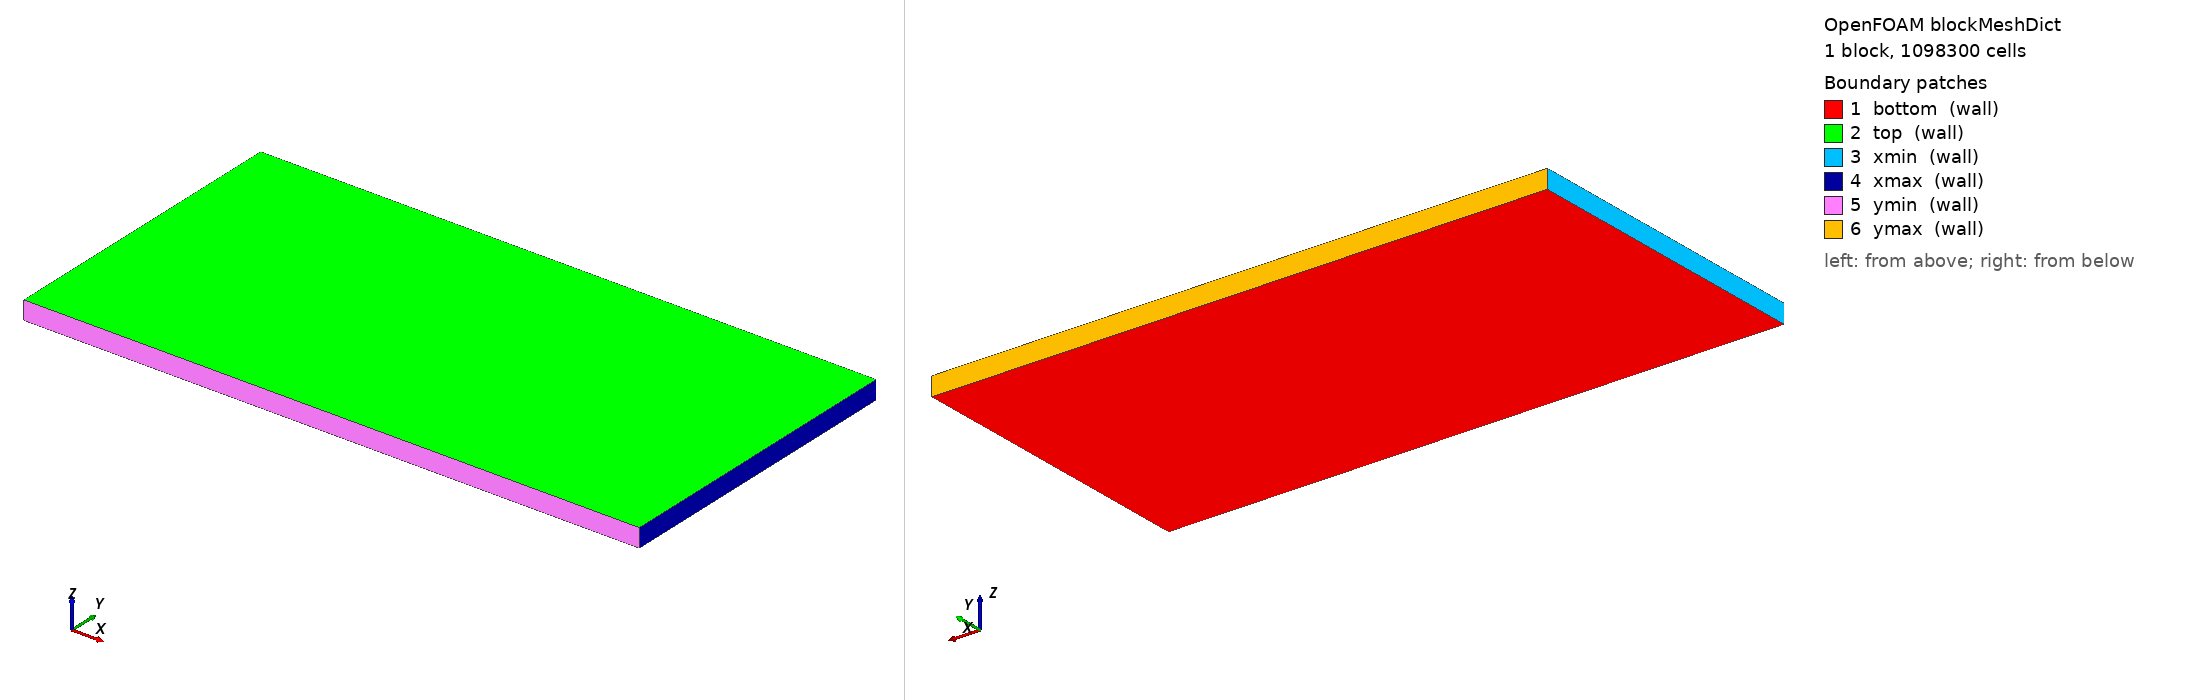

OpenFOAM case: the mesh blockMesh builds from blockMeshDict, 1 block(s), 1098300 cells. Boundary patches (legend numbers): 1 bottom (wall), 2 top (wall), 3 xmin (wall), 4 xmax (wall), 5 ymin (wall), 6 ymax (wall). Left view from above one corner, right view from below the opposite corner. Boundary conditions: 0 field file(s) under 0/; 0 of 6 drawn patches have an entry in a shipped field file.

=== system/blockMeshDict ===
/*--------------------------------*- C++ -*----------------------------------*\
  Generated by simulation_3D_OpenFOAM/code/mp3d/case_writer.py; do not edit.
\*---------------------------------------------------------------------------*/
FoamFile
{
    format      ascii;
    class       dictionary;
    location    "system";
    object      blockMeshDict;
}
// * * * * * * * * * * * * * * * * * * * * * * * * * * * * * * * * * * * * * //

vertices
(
    (0 0 -0.006)
    (0.2 0 -0.006)
    (0.2 0.1 -0.006)
    (0 0.1 -0.006)
    (0 0 0)
    (0.2 0 0)
    (0.2 0.1 0)
    (0 0.1 0)
);

blocks
(
    hex (0 1 2 3 4 5 6 7) (523 100 21)
    simpleGrading
    (
        ((0.8749999999999999 0.9560229445506692 1.0) (0.1250000000000001 0.04397705544933078 6.934210957502369))
        ((0.4195 0.27 0.08514992776106527) (0.16099999999999998 0.46 1.0) (0.4195 0.27 11.743991172911473))
        ((0.6791666666666667 0.47619047619047616 0.2290054560125766) (0.32083333333333336 0.5238095238095238 1.0))
    )
);

boundary
(
    bottom
    {
        type wall;
        faces ((0 3 2 1));
    }
    top
    {
        type wall;
        faces ((4 5 6 7));
    }
    xmin
    {
        type wall;
        faces ((0 4 7 3));
    }
    xmax
    {
        type wall;
        faces ((1 2 6 5));
    }
    ymin
    {
        type wall;
        faces ((0 1 5 4));
    }
    ymax
    {
        type wall;
        faces ((3 7 6 2));
    }
);


=== system/controlDict ===
/*--------------------------------*- C++ -*----------------------------------*\
  Generated by simulation_3D_OpenFOAM/code/mp3d/case_writer.py; do not edit.
\*---------------------------------------------------------------------------*/
FoamFile
{
    format      ascii;
    class       dictionary;
    location    "system";
    object      controlDict;
}
// * * * * * * * * * * * * * * * * * * * * * * * * * * * * * * * * * * * * * //

application     additiveFoam;

startFrom       startTime;
startTime       0;
stopAt          endTime;
endTime         240.0;
deltaT          0.05;

writeControl    runTime;
writeInterval   5.0;
purgeWrite      0;
writeFormat     binary;
writePrecision  12;
writeCompression off;
timeFormat      general;
timePrecision   10;
runTimeModifiable no;

adjustTimeStep  no;

functions
{
    snapshots
    {
        type            writeObjects;
        libs            ("libutilityFunctionObjects.so");
        objects         (T);
        writeOption     anyWrite;
        writeControl    runTime;
        writeInterval   0.1;
    }

    phaseSnapshots
    {
        type            writeObjects;
        libs            ("libutilityFunctionObjects.so");
        objects         (alpha.solid);
        writeOption     anyWrite;
        writeControl    runTime;
        writeInterval   1.0;
    }

    meltPoolDimensions
    {
        type            meltPoolDimensions;
        libs            ("libadditiveFoamFunctionObjects.so");
        isoValues       (1670.0 1730.0);
        scanPathAngle   0;
    }
}
